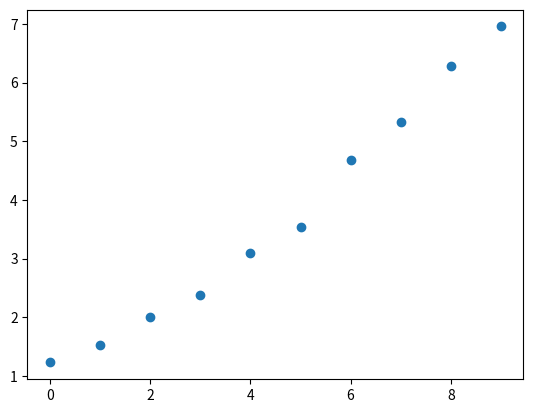

Recreate this plot in Python.
import numpy as np
from scipy.integrate import quad
from scipy.optimize import root_scalar
import matplotlib.pyplot as plt

class PoissonJumper(object):
    def __init__(self, f_lambda, t0, x0):
        self.f_lambda = f_lambda
        self.position = np.array([[t0,x0]])

    def __str__(self):
        return "PoissonJumper"

    def __call__(self,t,x):
        return self.f_lambda(t,x)

    def get_last_position(self):
        return self.position[-1]

    def get_homo_jump(self):
       return np.random.exponential(1)

    def get_integral(self, t, t0, x0):
        return quad(lambda z: self.f_lambda(z, x0), t0, t)[0]

    def get_inverse(self, val, tt0, xx0):
        return root_scalar(lambda z: self.get_integral(tt0+z,tt0,xx0)-val,
                           x0=0.9, fprime = lambda z: self.f_lambda(z,xx0),
                           bracket=[0,100], method='newton').root

    def jump(self):
        HJ = self.get_homo_jump()
        # print(f'Homo jump= {HJ}')
        # print(f'Position:{self.position[-1]}')
        tt=self.position[-1,0]
        xx=self.position[-1,1]
        NHJ = self.get_inverse(HJ, tt, xx)
        # print(f'Non-homo jump:{NHJ}\n----')
        self.position=np.vstack((self.position, np.array([tt+NHJ, xx])))
        return 0


if __name__ == "__main__":
    print("..:: Test PoissonJumper ::..")

    PJ = PoissonJumper(lambda t, x: t/(10+t)+1, 0., 10.)
    print(PJ.position[-1])
    print(PJ(1,1))
    print(f'Homo jump: {PJ.get_homo_jump()}')
    print(f'Example integral: {PJ.get_integral(t=10,t0=2,x0=1)}')
    print(20*'~')
    print(PJ.get_inverse(8,0,0))
    for i in range(10):
        PJ.jump()
    x=PJ.position[:,0]
    y=(x[1:]-x[:-1])
    plt.scatter(np.arange(len(y)),np.cumsum(y))
